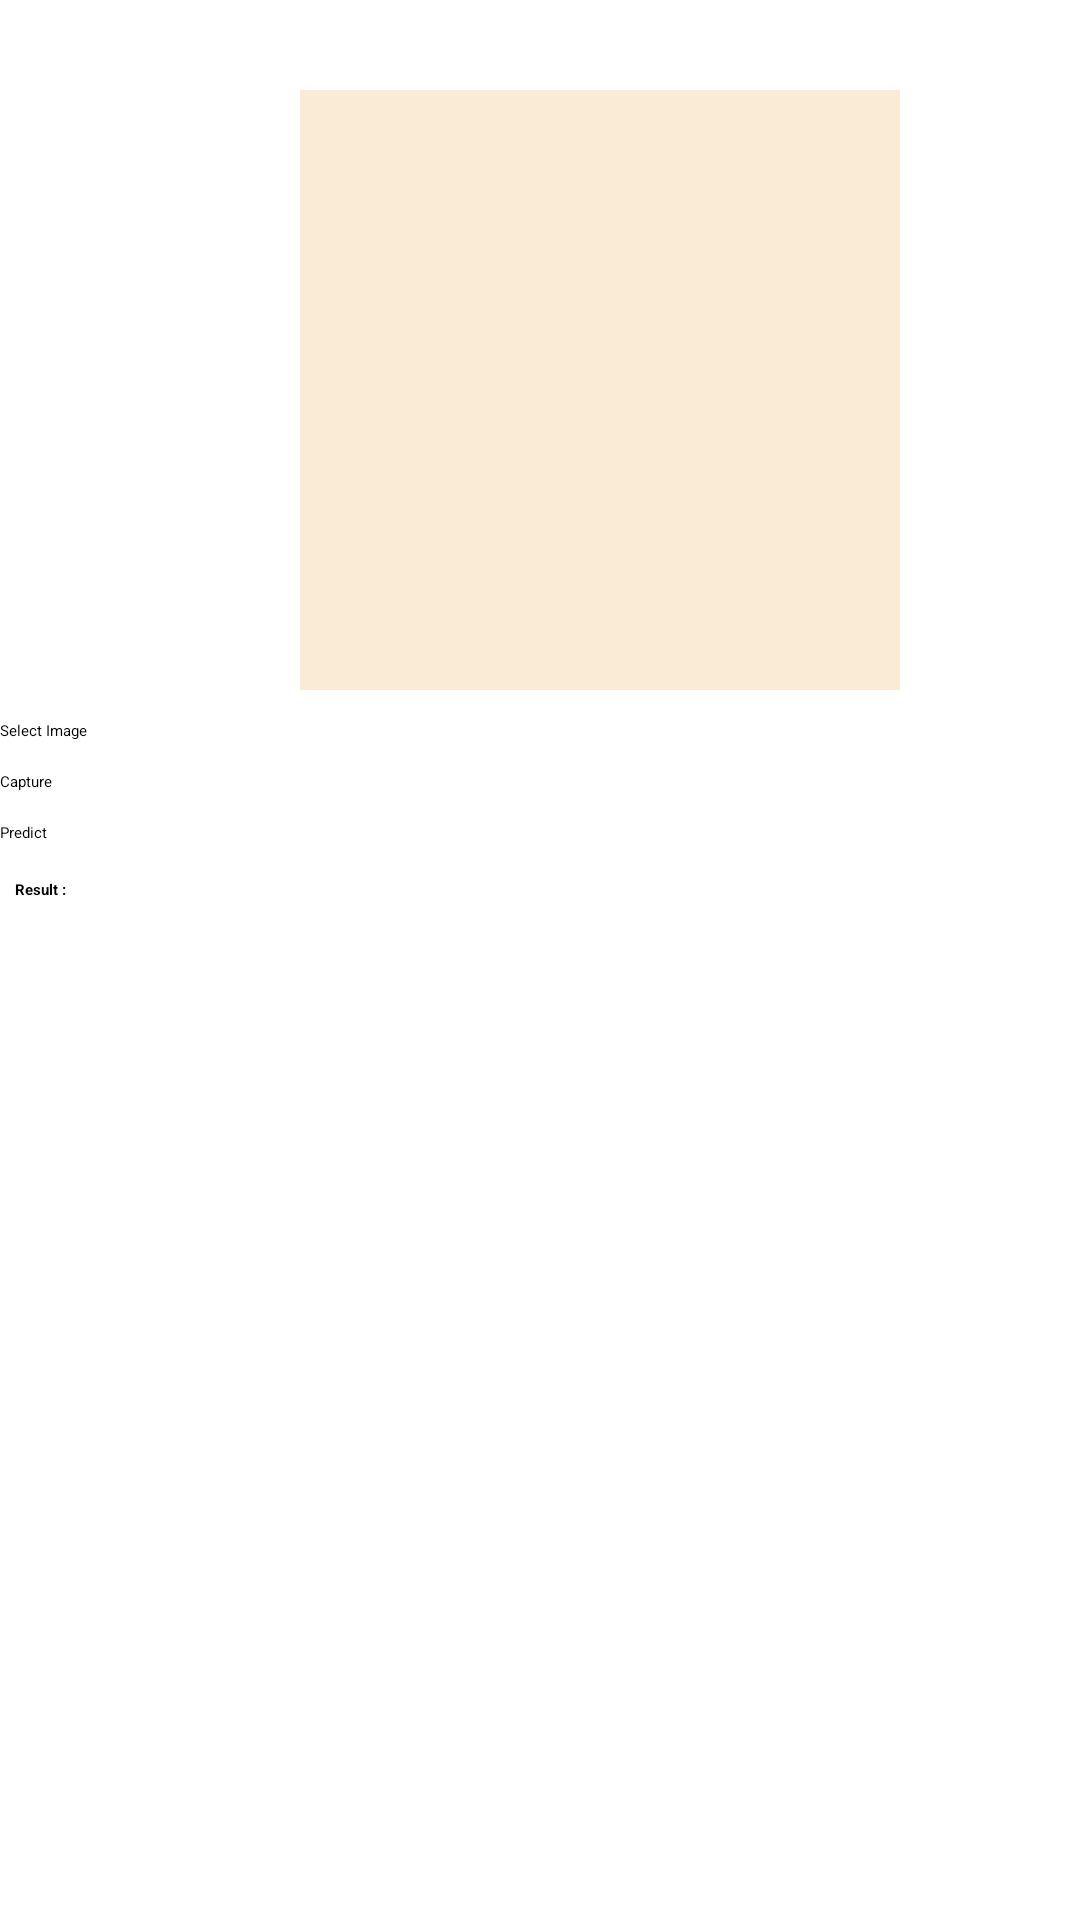

Reconstruct the res/layout file that produces this screen, plus the resources it refers to.
<!-- AndroidManifest.xml: application theme Theme.AllergenDetector -->
<!-- res/layout/activity_demo_ml3.xml -->
<?xml version="1.0" encoding="utf-8"?>
<LinearLayout xmlns:android="http://schemas.android.com/apk/res/android"
    xmlns:app="http://schemas.android.com/apk/res-auto"
    xmlns:tools="http://schemas.android.com/tools"
    android:layout_width="match_parent"
    android:layout_height="match_parent"
    android:orientation="vertical"
    android:layout_gravity="center"
    android:layout_marginStart="10dp"
    android:layout_marginBottom="10dp"
    tools:context=".demoML3">

    <ImageView
        android:id="@+id/predict_image"
        android:src="@color/antique_white"
        android:layout_marginStart="100dp"
        android:layout_marginTop="30dp"
        android:layout_width="200dp"
        android:layout_height="200dp">
    </ImageView>

    <Button
        android:id="@+id/select_button"
        android:backgroundTint="@color/antique_white"
        android:text="Select Image"
        android:textColor="@color/black"
        android:layout_marginTop="10dp"
        android:layout_width="wrap_content"
        android:layout_height="wrap_content">
    </Button>

    <Button
        android:id="@+id/capture_button"
        android:backgroundTint="@color/antique_white"
        android:text="Capture"
        android:textColor="@color/black"
        android:layout_marginTop="10dp"
        android:layout_width="wrap_content"
        android:layout_height="wrap_content">
    </Button>

    <Button
        android:id="@+id/predict_button"
        android:backgroundTint="@color/antique_white"
        android:text="Predict"
        android:textColor="@color/black"
        android:layout_marginTop="10dp"
        android:layout_width="wrap_content"
        android:layout_height="wrap_content">
    </Button>

    <TextView
        android:id="@+id/result_textView"
        android:text="Result : "
        android:textStyle="bold"
        android:paddingStart="5dp"
        android:paddingTop="12dp"
        android:layout_width="match_parent"
        android:layout_height="50dp">
    </TextView>



</LinearLayout>
<!-- resources referenced by this layout -->
<resources>
  <color name="antique_white">#FAEBD7</color>
  <color name="black">#FF000000</color>
  <style name="Theme.AllergenDetector" parent="Base.Theme.AllergenDetector">
          
          <item name="android:navigationBarColor">@android:color/transparent</item>
          <item name="android:statusBarColor">@android:color/transparent</item>
          <item name="android:windowLightStatusBar">?attr/isLightTheme</item>
      </style>
</resources>
